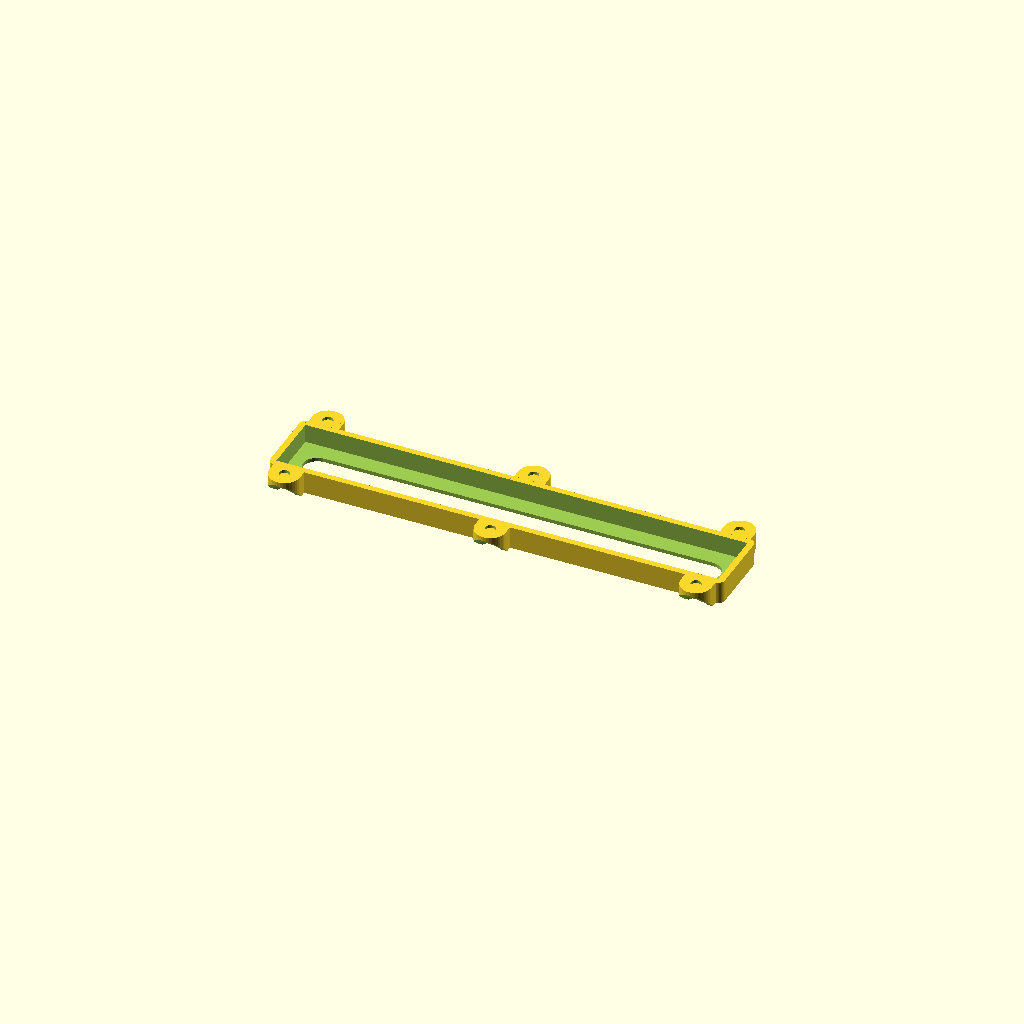
Cell 1: the model at its default parameters.
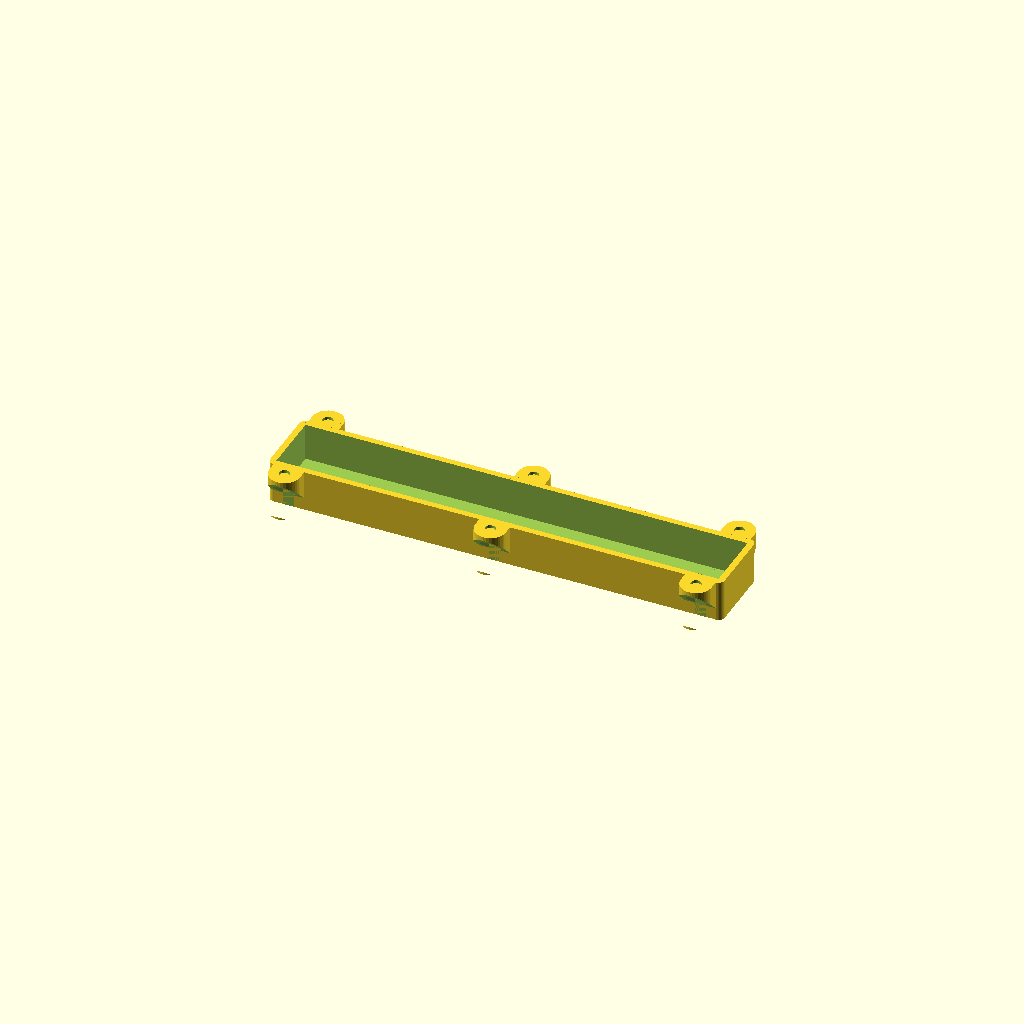
Cell 2: bladeBaseWidth = 12 (everything else at default).
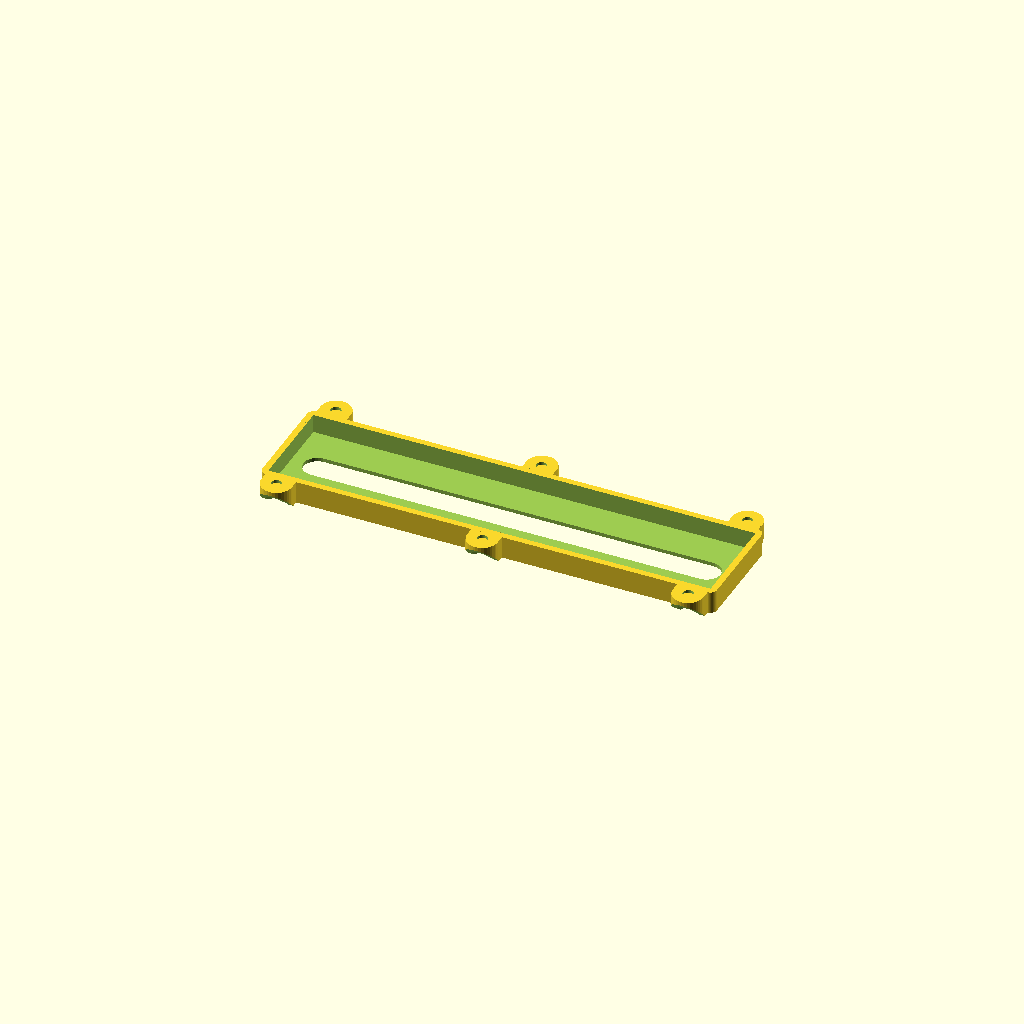
Cell 3: bladeBaseHeight = 11 (everything else at default).
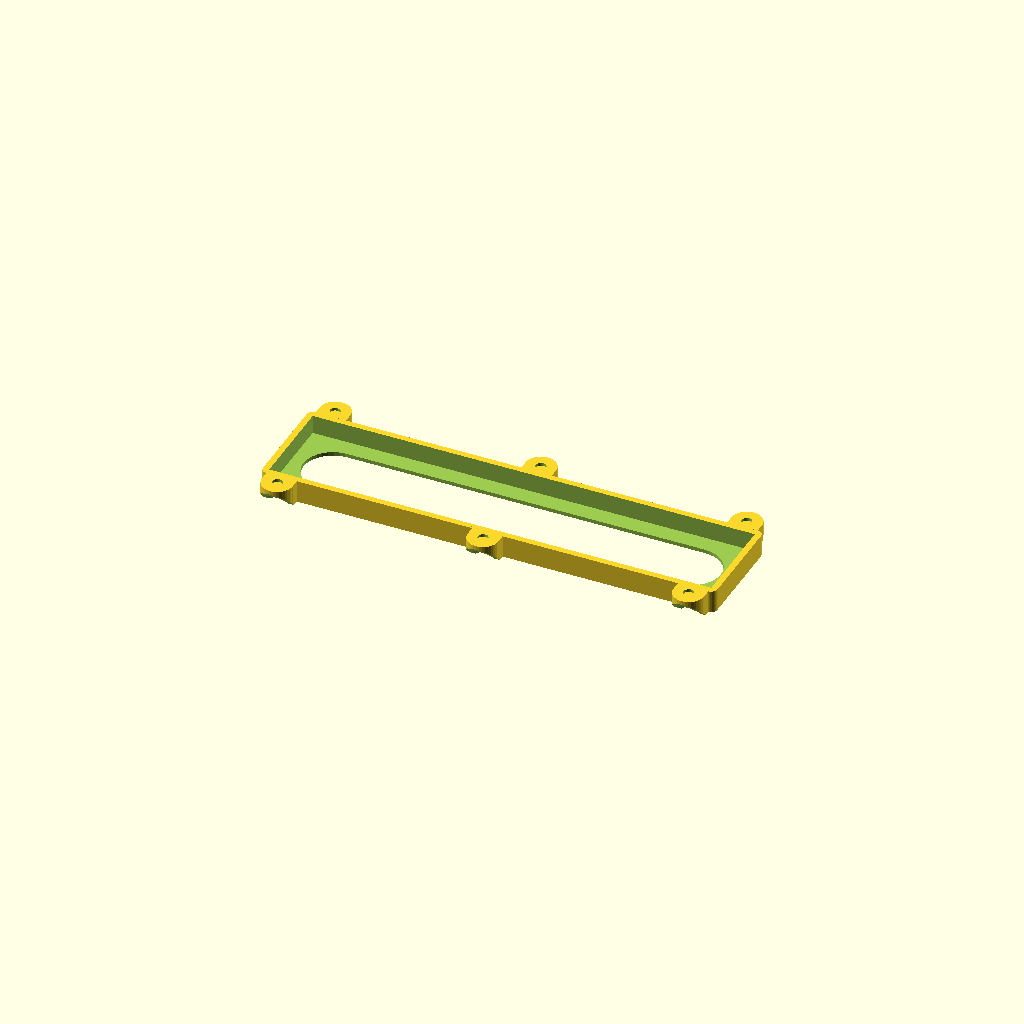
Cell 4 — bladeHeight set to 10, the other parameters unchanged.
All cells are drawn from one camera (rotation 55°, 0°, 25°, orthographic, colour scheme Cornfield), so only the parameter changes between them.
Source of the model, inputs/thingiverse/files/thing-39782/Filament-Pass-Through-Parametric-using-Old-Wiper-Blades-as-a-Seal/WindshieldWiperSeal.scad:
/*
 * Windshield Wiper Seal (Parametric), v0.42
 *
 * by Alex Franke (CodeCreations), Dec 2012
 * http://www.theFrankes.com
 * 
 * Licenced under Creative Commons Attribution - Non-Commercial - Share Alike 3.0 
 * 
 * DESCRIPTION: Holds pieces of windshield wiper blade rubber together in order to cover a gap in 
 *   a channel while still permitting something to go through it. This is useful if you have a 
 *   channel at the top of a ventilated case through which you pass filament. 
 * 
 * INSTRUCTIONS: Change "User-defined values" to suit your needs, print, and insert wiper blades. 
 * 
 * v0.42, Dec 29, 2012: Initial Release.
 * 
 * TODO: 
 *   * Clean up OpenSCAD to avoid having to NetFabb. 
 */


/////////////////////////////////////////////////////////////////////////////
// User-defined values... 
/////////////////////////////////////////////////////////////////////////////

layerHeight         = 0.4; // This makes it easier to print the holes, but they need to be drilled

bladeBaseWidth      = 6;   // Width of the base of the rubber wiper blade (with blade pointing up) 
bladeBaseHeight     = 5.5; // Height of the base of the rubber wiper blade (with blade pointing up) 
bladeHeight         = 5;   // Distance that the blade extends from the base
bladeOverlap        = 1;   // Distance that blades should overlap at the middle

openingLength       = 134; // Length of opening/channel being covered
mountingHoles       = 3;   // Number of *sets* of mounting holes along the length of the channel
edgeThickness       = 2;   // Thickness of printed material along the edges 
topThickness        = 1.2; // Thickness of printed material covering (holding down) the wiper blade
endWidth            = 2;   // Distance the printed part extends beyond the channel to be covered 
endPadding          = 4;   // Distance between the end of the opening and the edge of the printed piece 

screwDiameter       = 3.3; // Diameter of mounting screw
nutInDiameter       = 5.9; // In-diameter of the mounting nut (flat to flat), 5.5 for M3
nutThickness        = 2.5; // Thickness of mounting nut, 2.3 for M3
screwHolePadding    = 1.5; // Width of printed material around screw holes 
bracketThickness    = 3.8; // Thickness of bracket (should be greater than nut thickness)
supportAngle        = 45;  // Angle of support material

$fn                 = 35;  // General curve quality


/////////////////////////////////////////////////////////////////////////////
// The code...
/////////////////////////////////////////////////////////////////////////////

rounding = min(edgeThickness,endWidth); 
channelWidth = bladeHeight*2-bladeOverlap; 
size = [openingLength+2*endWidth+endPadding*2, 
	channelWidth+2*edgeThickness+2*bladeBaseHeight,
	bladeBaseWidth+topThickness];
bracketWidth = (nutInDiameter/sqrt(3)+screwHolePadding)*2; 
mountingLength = size[0]-rounding*2; // length along which to put mounting holes 
mountingGap = (mountingLength-(mountingHoles*bracketWidth))/(mountingHoles-1);
bladeLength = openingLength+endPadding*2; 

echo(str("Cut blades to exactly ", bladeLength, "mm long.")); 

echo(str("Total body size is ",size)); 
if ( bracketThickness <= nutThickness )
	echo(str("WARNING: Bracket thickness ", bracketThickness, " should be greater than nut thickness ", 
		nutThickness)); 

rotate([180,0,0]) 
union() {
	difference() {
		roundedBox(size, rounding); 
		
		// Center channel 
		translate([0,0,-0.5]) 
			roundedBox([openingLength,channelWidth,size[2]+1], channelWidth/2); 
	
		// Blade housing
		translate([0,0,(bladeBaseWidth+1)/2-1]) 
			cube([bladeLength,channelWidth+bladeBaseHeight*2,bladeBaseWidth+1], center=true);
	}

	translate([(bracketWidth-mountingLength)/2,0,0]) 
	for(x=[0:mountingHoles-1], y=[-1,1]) 
		translate([(bracketWidth+mountingGap)*x,y*(size[1]+nutInDiameter)/2,0]) 
		rotate([0,0,90*y]) 	
		bracket(nutInDiameter/2,screwDiameter/2,[nutInDiameter,nutThickness],
			screwHolePadding,bracketThickness,size[2],supportAngle,layerHeight); 
	
}


/////////////////////////////////////////////////////////////////////////////
// Modules...
/////////////////////////////////////////////////////////////////////////////

module roundedBox(size, radius) {
	union() {
		for(x=[-1,1],y=[-1,1]) 
			translate([x*(size[0]-radius*2)/2,y*(size[1]-radius*2)/2,0]) 
				cylinder(h=size[2],r=radius);

		translate([0,0,size[2]/2]) {
			cube([size[0],size[1]-radius*2,size[2]], center=true);
			cube([size[0]-radius*2, size[1],size[2]], center=true);
		}
	}
}

// length = end to hole center
module bracket(length, holeRadius, nutSize, holePadding, thickness, totalHeight, supportAngle,layerHeight) {
	outRadius = nutSize[0]/sqrt(3); 
	radius = outRadius+holePadding; 
	size = [length+radius,radius*2,totalHeight];

	carveBlock = [size[0],size[1]+1,size[2]*2]; // used to carve off material 

	union() {
		difference() {
			union() {
				translate([-length/2,0,totalHeight/2]) 	
					cube([size[0]-size[1]/2,size[1],size[2]], center=true); 
				cylinder(h=totalHeight,r=size[1]/2);
			}
			
			// Carve out nut trap 
			translate([0,0,thickness-(nutSize[1]+totalHeight)/2+totalHeight]) 
				rotate(30) 
					nut([nutSize[0],nutSize[1]+totalHeight]); 
	
			// Carve out hole 
			cylinder(h=totalHeight*2+1,r=holeRadius,center=true);
	
			// Carve out support material slope 
			translate([radius,0,thickness-nutSize[1]]) 
				rotate([0,-90+supportAngle,0]) 
					translate([0,-carveBlock[1]/2,0]) 
						cube(carveBlock); 
	
			// Carve out extra hole padding 
			translate([-carveBlock[0]-length,-carveBlock[1]/2,-0.5]) 
				cube(carveBlock); 
	
		}

		// Add bridging layer for hole 
		translate([0,0,-layerHeight/2+thickness-nutSize[1]]) 
			cylinder(r=holeRadius+1, h=layerHeight, center=true);
	}
}

module bracketHole(holeRadius, headRadius, headAngle, thickness) {
	translate([0,0,thickness]) 
	rotate_extrude(convexity=4) {
		polygon(points=[
			[0,-(thickness+1)-yHeight],
			[holeRadius,-(thickness+1)-yHeight],
			[holeRadius,-yHeight],
			[headRadius,0],
			[headRadius,thickness+1],
			[0,thickness+1]
		]);
	}
}

// My nutty nut -- used in several designs. nutSize = [inDiameter,thickness]
module nut( nutSize ) { 
	side = nutSize[0] * tan( 180/6 );
	if ( nutSize[0] * nutSize[1] != 0 ) {
		for ( i = [0 : 2] ) {
			rotate( i*120, [0, 0, 1]) 
				cube( [side, nutSize[0], nutSize[1]], center=true );
		}
	}
}
Customizer parameters (derived from the source; name, type, default, range or options):
layerHeight: number, default 0.4
bladeBaseWidth: number, default 6
bladeBaseHeight: number, default 5.5
bladeHeight: number, default 5
bladeOverlap: number, default 1
openingLength: number, default 134
mountingHoles: number, default 3
edgeThickness: number, default 2
topThickness: number, default 1.2
endWidth: number, default 2
endPadding: number, default 4
screwDiameter: number, default 3.3
nutInDiameter: number, default 5.9
nutThickness: number, default 2.5
screwHolePadding: number, default 1.5
bracketThickness: number, default 3.8
supportAngle: number, default 45
